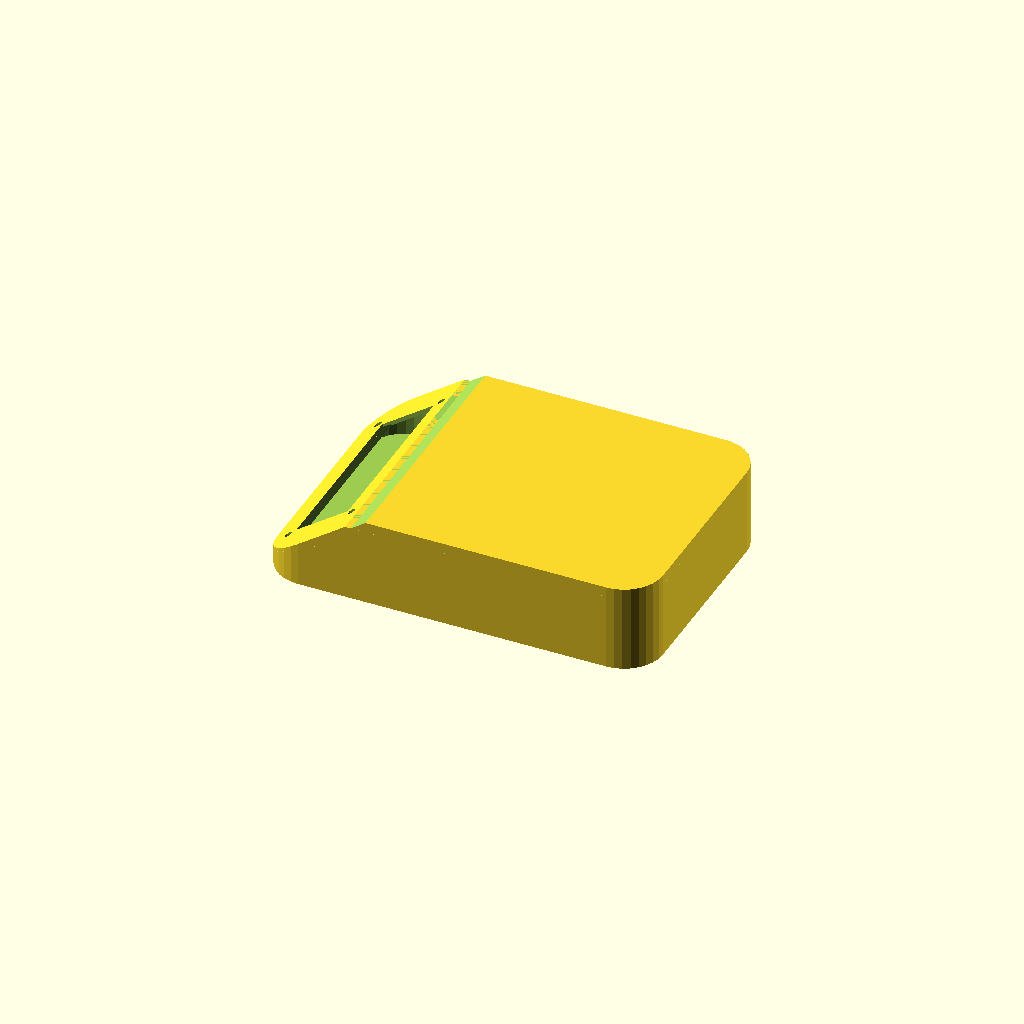
Cell 1: the model at its default parameters.
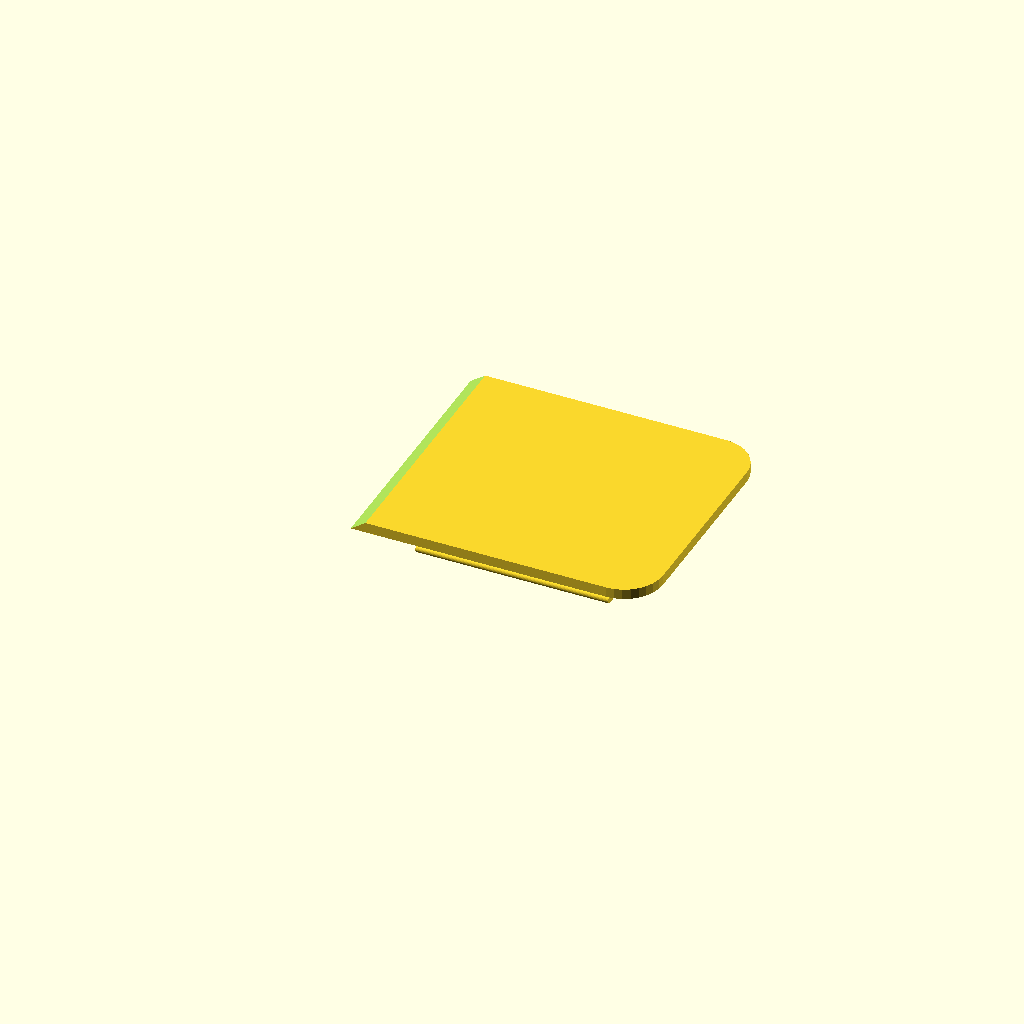
Cell 2: the same model with show_enclosure = false.
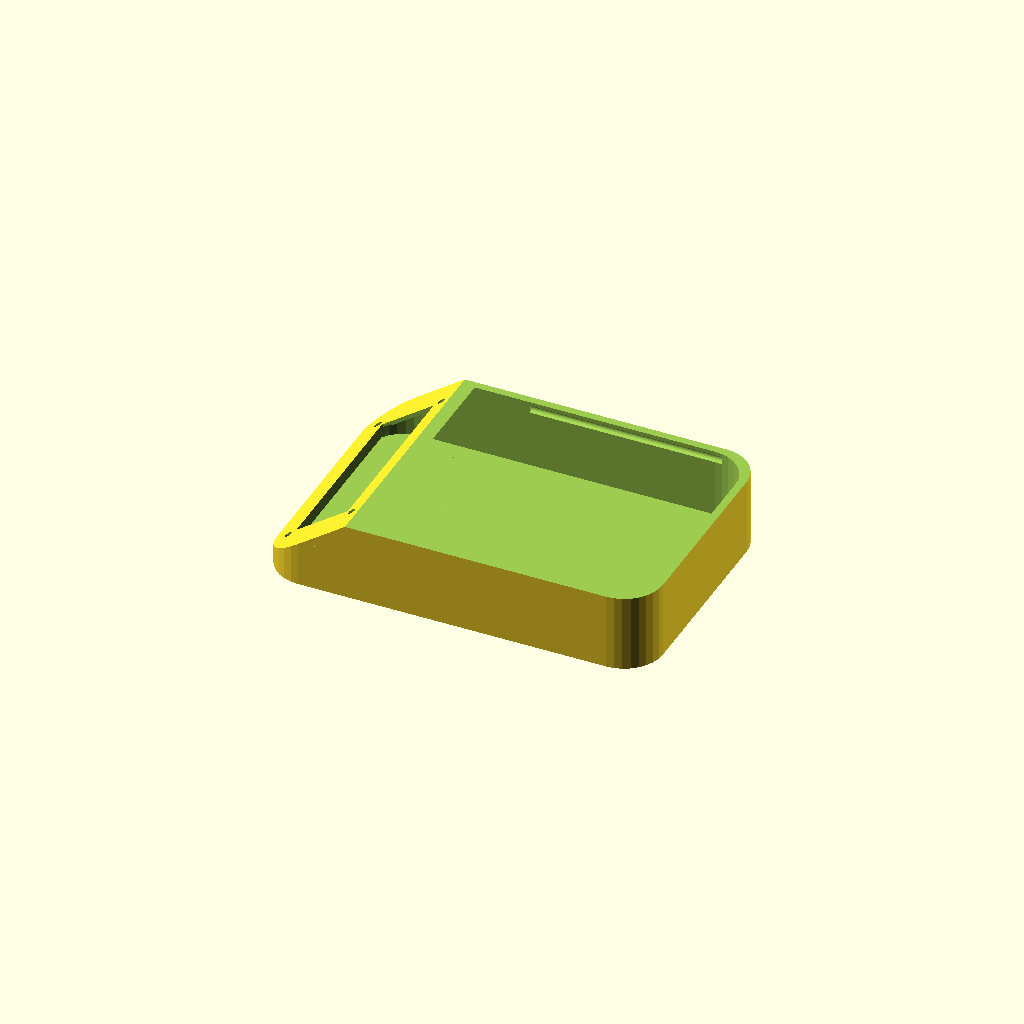
Cell 3: show_lid = false (everything else at default).
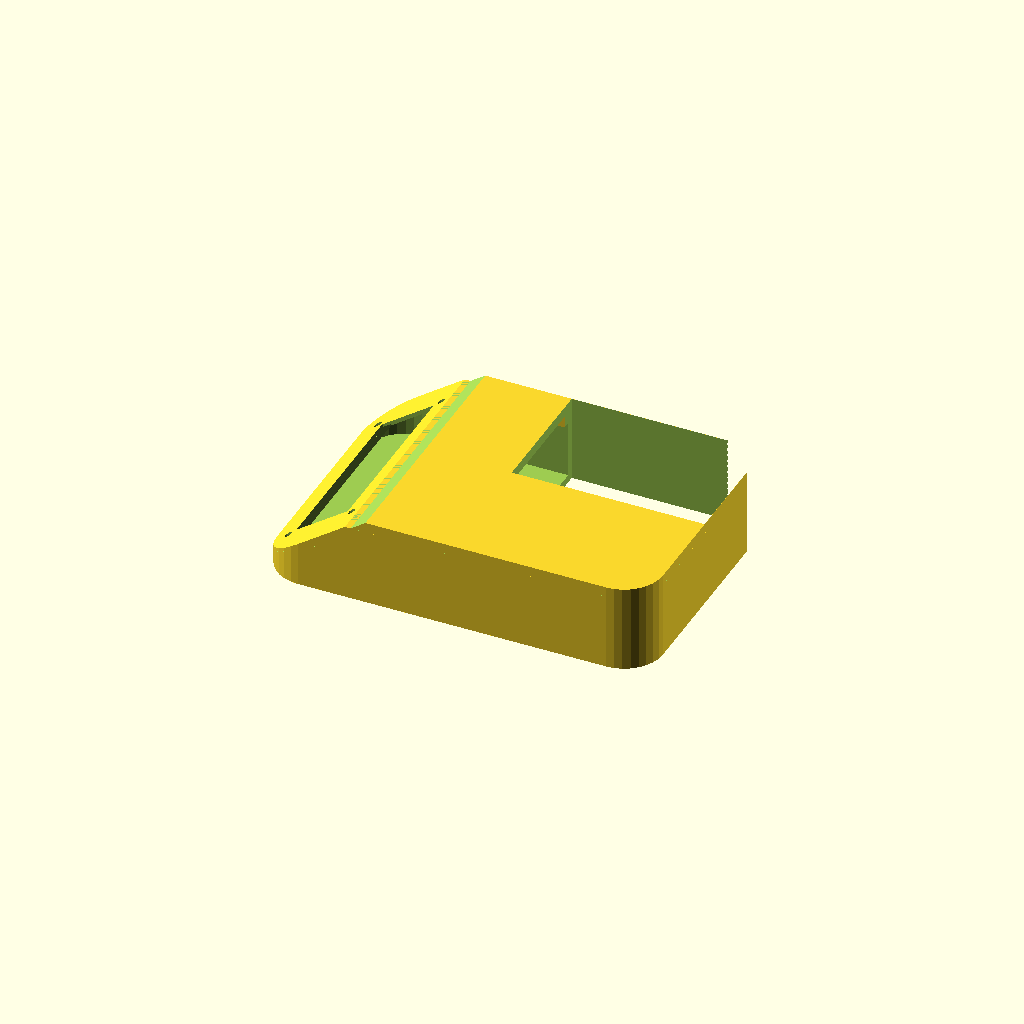
Cell 4 — show_cross_section set to true, the other parameters unchanged.
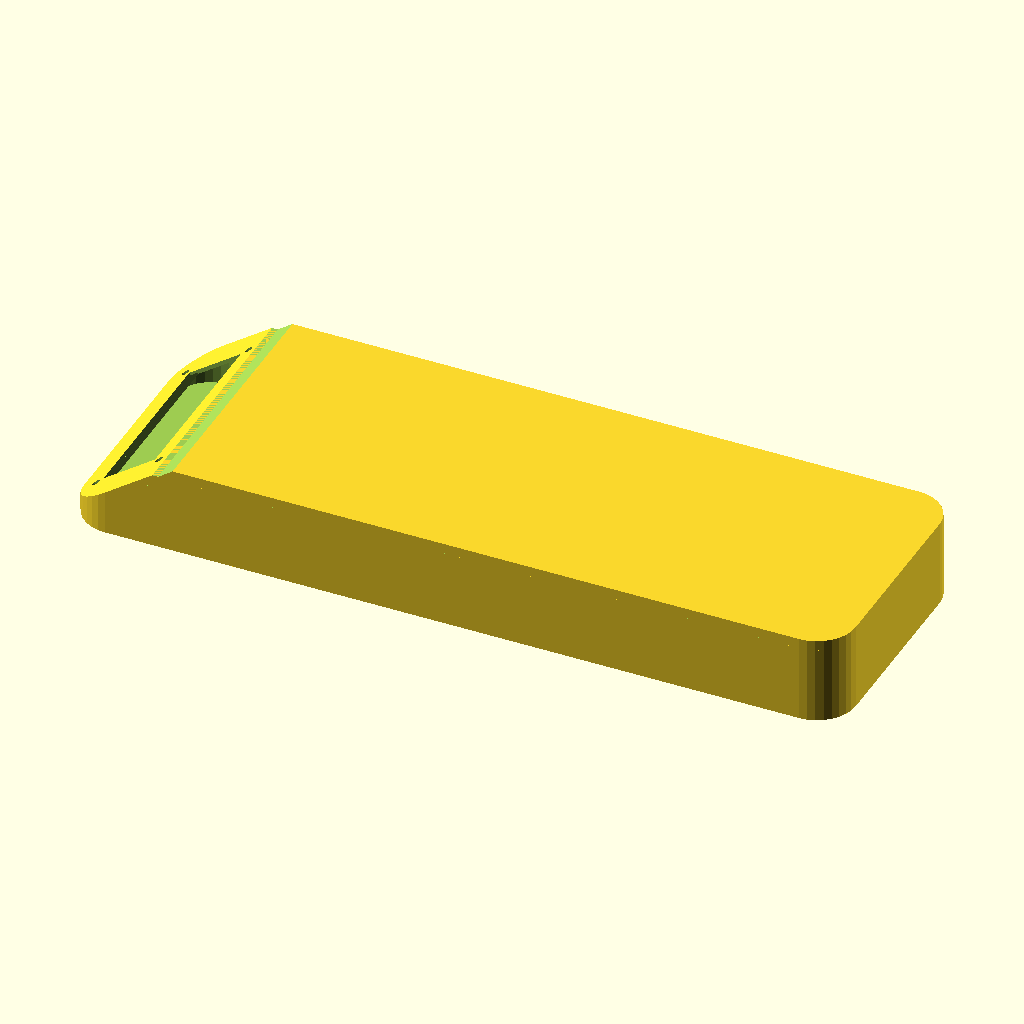
Cell 5 — test_length set to 300, the other parameters unchanged.
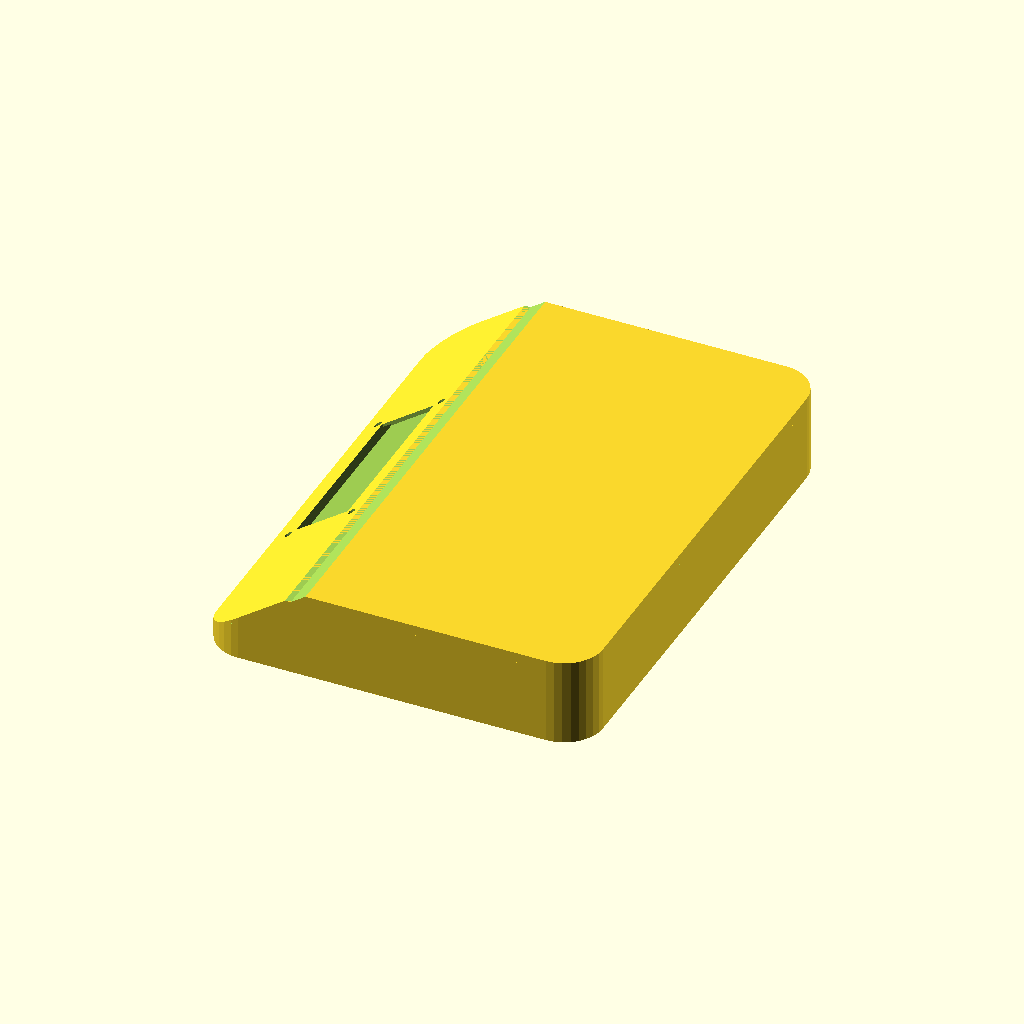
Cell 6 — test_width set to 200, the other parameters unchanged.
All cells are drawn from one camera (rotation 55°, 0°, 25°, orthographic, colour scheme Cornfield), so only the parameter changes between them.
The OpenSCAD source (cad/OpenSCAD_v3/mass-scale.scad):


$fn = $preview ? 32 : 128;
z_fight = $preview ? 0.05 : 0;

// dimensions of the main body
test_length = 150;
test_width = 100;
test_height = 30;

// radius of the corners
test_corner_radius = 15;

// thickness of the walls and top
test_wall_thickness = 3;

// angle of the front bevel
test_bevel_angle = 35;

// Show the enclosure and lid for testing
show_enclosure = true;
show_lid = true;

// Show cross section view for testing
show_cross_section = false;

// ---------------------------------------------------------------

if (show_enclosure)
  cross_section(show_cross_section)
    enclosure(
      length=test_length,
      width=test_width,
      height=test_height,
      corner_radius=test_corner_radius,
      wall_thickness=test_wall_thickness,
      bevel_angle=test_bevel_angle
    );

if (show_lid)
  cross_section(show_cross_section)
    lid(
      length=test_length,
      width=test_width,
      height=test_height,
      corner_radius=test_corner_radius,
      wall_thickness=test_wall_thickness,
      bevel_angle=test_bevel_angle
    );

// ---------------------------------------------------------------

module enclosure(length, width, height, corner_radius, wall_thickness, bevel_angle) {

  minkowskiDim = [corner_radius, corner_radius, 0];
  oDim = [length, width, height];
  iDim = oDim - [wall_thickness * 2, wall_thickness * 2, 0];

  // main body
  body(minkowskiDim, oDim, iDim, wall_thickness, bevel_angle);

  // // front bevel
  front_bevel(minkowskiDim, oDim, wall_thickness, bevel_angle);
}

lip_gap = 0.8;

module body(minkowskiDim, oDim, iDim, wall_thickness, bevel_angle) {

  union() {
    difference() {

      difference() {

        // Main body
        minkowski() {
          translate([0, 0, oDim[2] / 2])
            cube(oDim - minkowskiDim * 2, center=true);
          cylinder(r=minkowskiDim[0], h=1);
        }

        // Hollow out the inside
        minkowski() {
          translate([0, 0, wall_thickness + oDim[2] / 2])
            cube(iDim - minkowskiDim * 2, center=true);
          cylinder(r=minkowskiDim[0], h=1);
        }
      }

      // Front bevel cut off
      translate([-oDim[0] / 2, 0, wall_thickness])
        rotate([0, -bevel_angle, 0])
          translate([oDim[2], 0, oDim[2]])
            cube([oDim[2] * 2, oDim[1] + z_fight, oDim[2] * 2], center=true);

      // Slice off top for a consistent height post-minkowski
      translate([-z_fight, -z_fight, oDim[2] * 1.5])
        cube([oDim[0] * 2, oDim[1] * 2, oDim[2]], center=true);

      // Cut out guides for lid to slide into
      for (i = [0, 1])
        mirror([0, i, 0])
          translate([oDim[0] / 4 - minkowskiDim[0], oDim[1] / 2 - wall_thickness, oDim[2] - wall_thickness])
            rotate([0, 90, 0])
              cylinder(h=oDim[0] / 2, d=wall_thickness, center=true);
    }
  }
}

module front_bevel(minkowskiDim, oDim, wall_thickness, bevel_angle) {

  // TODO: make these parameters through a look up table scheme or similar for different LCD sizes
  // LCD dimensions and hole placements
  lcd_height = 24.5;
  lcd_width = 71.5;
  lcd_backlight_depth = 3;
  lcd_backlight_width = 8;
  lcd_backlight_height = 18;
  lcd_holes_height_dist = 30;
  lcd_holes_width_dist = 74.5;
  lcd_hole_diameter = 3.1;

  difference() {

    // Front bevel face
    intersection() {
      // Main body
      minkowski() {
        translate([0, 0, oDim[2] / 2])
          cube(oDim - minkowskiDim * 2, center=true);
        cylinder(r=minkowskiDim[0], h=1);
      }

      // Front bevel cut off
      translate([-oDim[0] / 2, 0, wall_thickness])
        rotate([0, -bevel_angle, 0])
          translate([oDim[2], 0, wall_thickness / 2])
            cube([oDim[2] * 2, oDim[1], wall_thickness], center=true);
    }

    // Slice off top for a consistent height post-minkowski
    translate([-z_fight, -z_fight, oDim[2] * 1.5])
      cube([oDim[0] * 2, oDim[1] * 2, oDim[2]], center=true);

    // LCD cut out on bevel
    translate([-oDim[0] / 2 + oDim[2] - wall_thickness, 0, wall_thickness * 2])
      rotate([0, -bevel_angle, 0])
        translate([0, 0, wall_thickness])
          cube([lcd_height, lcd_width, oDim[2]], center=true);

    // LCD cut out on bevel
    translate([-oDim[0] / 2 + oDim[2] - wall_thickness, 0, wall_thickness * 2])
      rotate([0, -bevel_angle, 0])
        translate([0, 0, 0])
          cube([lcd_height, lcd_width + lcd_backlight_width, oDim[2]], center=true);

    // LCD cut out on bevel
    translate([-oDim[0] / 2 + oDim[2] - wall_thickness, 0, wall_thickness * 2])
      rotate([0, -bevel_angle, 0])for (x = [-1, 1], y = [-1, 1]) {
        translate([x * lcd_holes_height_dist / 2, y * lcd_holes_width_dist / 2, 0])
          cylinder(h=oDim[2] * 2, r=lcd_hole_diameter / 2, $fn=16);
      }
  }
}

lid_allowance = 0.2;

module lid(length, width, height, corner_radius, wall_thickness, bevel_angle) {

  minkowskiDim = [corner_radius, corner_radius, 0];
  oDim = [length, width, height];
  iDim = oDim - [wall_thickness * 2, wall_thickness * 2, 0];

  union() {

    difference() {

      // Lid body
      translate([0, 0, oDim[2]])
        minkowski() {
          translate([0, 0, wall_thickness / 2])
            cube([oDim[0], oDim[1], wall_thickness] - minkowskiDim * 2, center=true);
          cylinder(r=minkowskiDim[0], h=1);
        }

      // Front bevel cut off
      translate([-oDim[0] / 2 - wall_thickness, 0, wall_thickness])
        rotate([0, -bevel_angle, 0])
          translate([oDim[2], 0, oDim[2]])
            cube([oDim[2] * 2, oDim[1] + z_fight, oDim[2] * 2], center=true);
    }

    // Create slide guides
    for (i = [0, 1])
      mirror([0, i, 0])
        translate([oDim[0] / 4 - minkowskiDim[0], oDim[1] / 2 - wall_thickness, oDim[2] - wall_thickness])
          rotate([0, 90, 0])
            union() {
              cylinder(h=oDim[0] / 2, d=wall_thickness, center=true);
              translate([-wall_thickness / 2, -wall_thickness / 2, 0])
                cube([wall_thickness * 2, wall_thickness, oDim[0] / 2], center=true);
            }
  }
}

// Helper module to show cross section
module cross_section(show) {
  // Cross section view
  if (show) {
    difference() {
      children();

      translate([-z_fight, -z_fight, -250])
        cube([test_length / 2, test_width / 2, 500]);
    }
  } else {
    children();
  }
}
Customizer parameters (derived from the source; name, type, default, range or options):
test_length: number, default 150
test_width: number, default 100
test_height: number, default 30
test_corner_radius: number, default 15
test_wall_thickness: number, default 3
test_bevel_angle: number, default 35
show_enclosure: bool, default true
show_lid: bool, default true
show_cross_section: bool, default false
